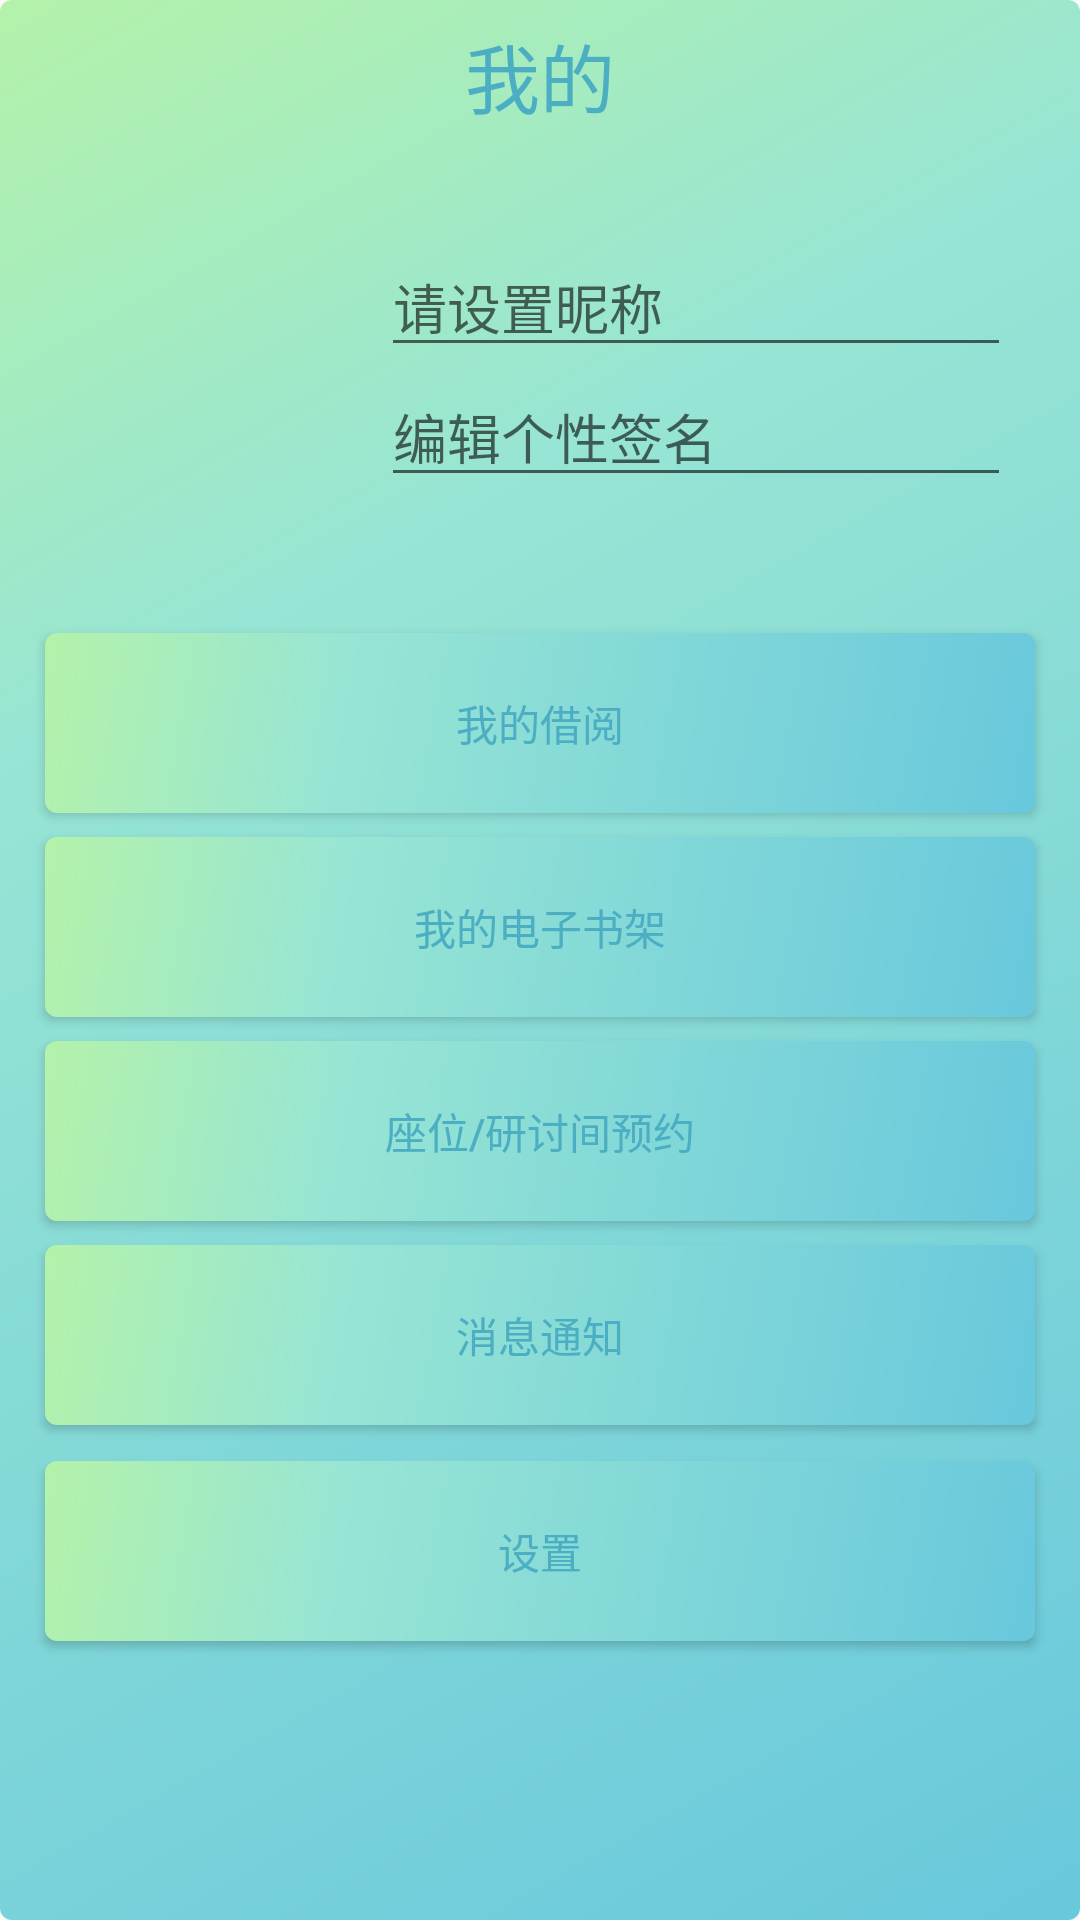

Layout XML and referenced resources for this Android screen:
<!-- AndroidManifest.xml: application theme MyTheme -->
<!-- res/layout/fragment_mythings.xml -->
<?xml version="1.0" encoding="utf-8"?>
<android.support.constraint.ConstraintLayout xmlns:android="http://schemas.android.com/apk/res/android"
    xmlns:app="http://schemas.android.com/apk/res-auto"
    xmlns:tools="http://schemas.android.com/tools"
    android:layout_width="match_parent"
    android:layout_height="match_parent"
    android:background="@drawable/jbshape"

    >

    <EditText
        android:id="@+id/editText"
        android:layout_width="wrap_content"
        android:layout_height="wrap_content"
        android:layout_marginStart="120dp"
        android:layout_marginTop="72dp"
        android:ems="10"
        android:hint="请设置昵称"

        android:inputType="textPersonName"
        app:layout_constraintStart_toStartOf="parent"
        app:layout_constraintTop_toTopOf="parent" />

    <EditText
        android:id="@+id/editText3"
        android:layout_width="wrap_content"
        android:layout_height="wrap_content"
        android:layout_marginStart="120dp"
        android:ems="10"
        android:hint="编辑个性签名"
        android:inputType="textPersonName"
        app:layout_constraintStart_toStartOf="parent"
        app:layout_constraintTop_toBottomOf="@+id/editText" />

    <Button
        android:id="@+id/imageButton9"
        android:layout_width="0dp"
        android:layout_height="60dp"
        android:layout_marginStart="8dp"
        android:layout_marginTop="204dp"
        android:layout_marginEnd="8dp"
        android:background="@drawable/jbshape"
        android:text="我的借阅"
        android:textAlignment="center"
        android:textColor="#4CAEC3"
        app:layout_constraintEnd_toEndOf="parent"
        app:layout_constraintHorizontal_bias="0.0"
        app:layout_constraintStart_toStartOf="parent"
        app:layout_constraintTop_toTopOf="@+id/textView3" />

    <Button
        android:id="@+id/imageButton15"
        android:layout_width="0dp"
        android:layout_height="60dp"
        android:layout_marginStart="8dp"
        android:layout_marginTop="12dp"
        android:layout_marginEnd="8dp"
        android:background="@drawable/jbshape"
        android:text="设置"
        android:textAlignment="center"
        android:textColor="#4CAEC3"
        app:layout_constraintEnd_toEndOf="parent"
        app:layout_constraintHorizontal_bias="0.0"
        app:layout_constraintStart_toStartOf="parent"
        app:layout_constraintTop_toBottomOf="@+id/imageButton13" />

    <Button
        android:id="@+id/imageButton11"
        android:layout_width="0dp"
        android:layout_height="60dp"
        android:layout_marginStart="8dp"
        android:layout_marginTop="8dp"
        android:layout_marginEnd="8dp"
        android:background="@drawable/jbshape"
        android:text="我的电子书架"
        android:textAlignment="center"
        android:textColor="#4CAEC3"
        app:layout_constraintEnd_toEndOf="parent"
        app:layout_constraintStart_toStartOf="parent"
        app:layout_constraintTop_toBottomOf="@+id/imageButton9" />

    <Button
        android:id="@+id/reserve"
        android:layout_width="0dp"
        android:layout_height="60dp"
        android:layout_marginStart="8dp"
        android:layout_marginTop="8dp"
        android:layout_marginEnd="8dp"
        android:background="@drawable/jbshape"
        android:text="座位/研讨间预约"
        android:textAlignment="center"
        android:textColor="#4CAEC3"
        app:layout_constraintEnd_toEndOf="parent"
        app:layout_constraintStart_toStartOf="parent"
        app:layout_constraintTop_toBottomOf="@+id/imageButton11" />

    <Button
        android:id="@+id/imageButton13"
        android:layout_width="0dp"
        android:layout_height="60dp"
        android:layout_marginStart="8dp"
        android:layout_marginTop="8dp"
        android:layout_marginEnd="8dp"
        android:background="@drawable/jbshape"
        android:text="消息通知"
        android:textAlignment="center"
        android:textColor="#4CAEC3"
        app:layout_constraintEnd_toEndOf="parent"
        app:layout_constraintStart_toStartOf="parent"
        app:layout_constraintTop_toBottomOf="@+id/reserve" />

    <TextView
        android:id="@+id/textView3"
        android:layout_width="wrap_content"
        android:layout_height="wrap_content"

        android:text="我的"

        android:textSize="25dp"
        android:textColor="#4CAEC3"
        app:layout_constraintEnd_toEndOf="parent"
        app:layout_constraintStart_toStartOf="parent"
        app:layout_constraintTop_toTopOf="parent" />

    <ImageView
        android:id="@+id/imageView13"
        android:layout_width="93dp"
        android:layout_height="134dp"
        android:layout_marginStart="12dp"
        android:layout_marginTop="56dp"
        app:layout_constraintStart_toStartOf="parent"
        app:layout_constraintTop_toTopOf="parent"
        app:srcCompat="@mipmap/hot2" />


</android.support.constraint.ConstraintLayout>
<!-- resources referenced by this layout -->
<resources>
  <!-- drawable jbshape (drawable) -->
  <?xml version="1.0" encoding="utf-8"?>
  <shape xmlns:android="http://schemas.android.com/apk/res/android">
      <gradient
          android:angle="315"
          android:centerColor="#97e5d4"
          android:centerX="0.3"
          android:centerY="0.3"
          android:endColor="#68C8DC"
          android:startColor="#B4F2AA"/>
  
      <padding
          android:bottom="7dp"
          android:left="7dp"
          android:right="7dp"
          android:top="7dp" />
  
      <corners android:radius="4dp" />
  </shape>
  <style name="MyTheme" parent="AppTheme">
      </style>
  <style name="AppTheme" parent="Theme.AppCompat.Light.DarkActionBar">
          
          <item name="colorPrimary">@color/colorPrimary</item>
          <item name="colorPrimaryDark">@color/colorPrimaryDark</item>
          <item name="colorAccent">@color/colorAccent</item>
      </style>
  <color name="colorPrimary">#008577</color>
  <color name="colorPrimaryDark">#00574B</color>
  <color name="colorAccent">#D81B60</color>
</resources>
